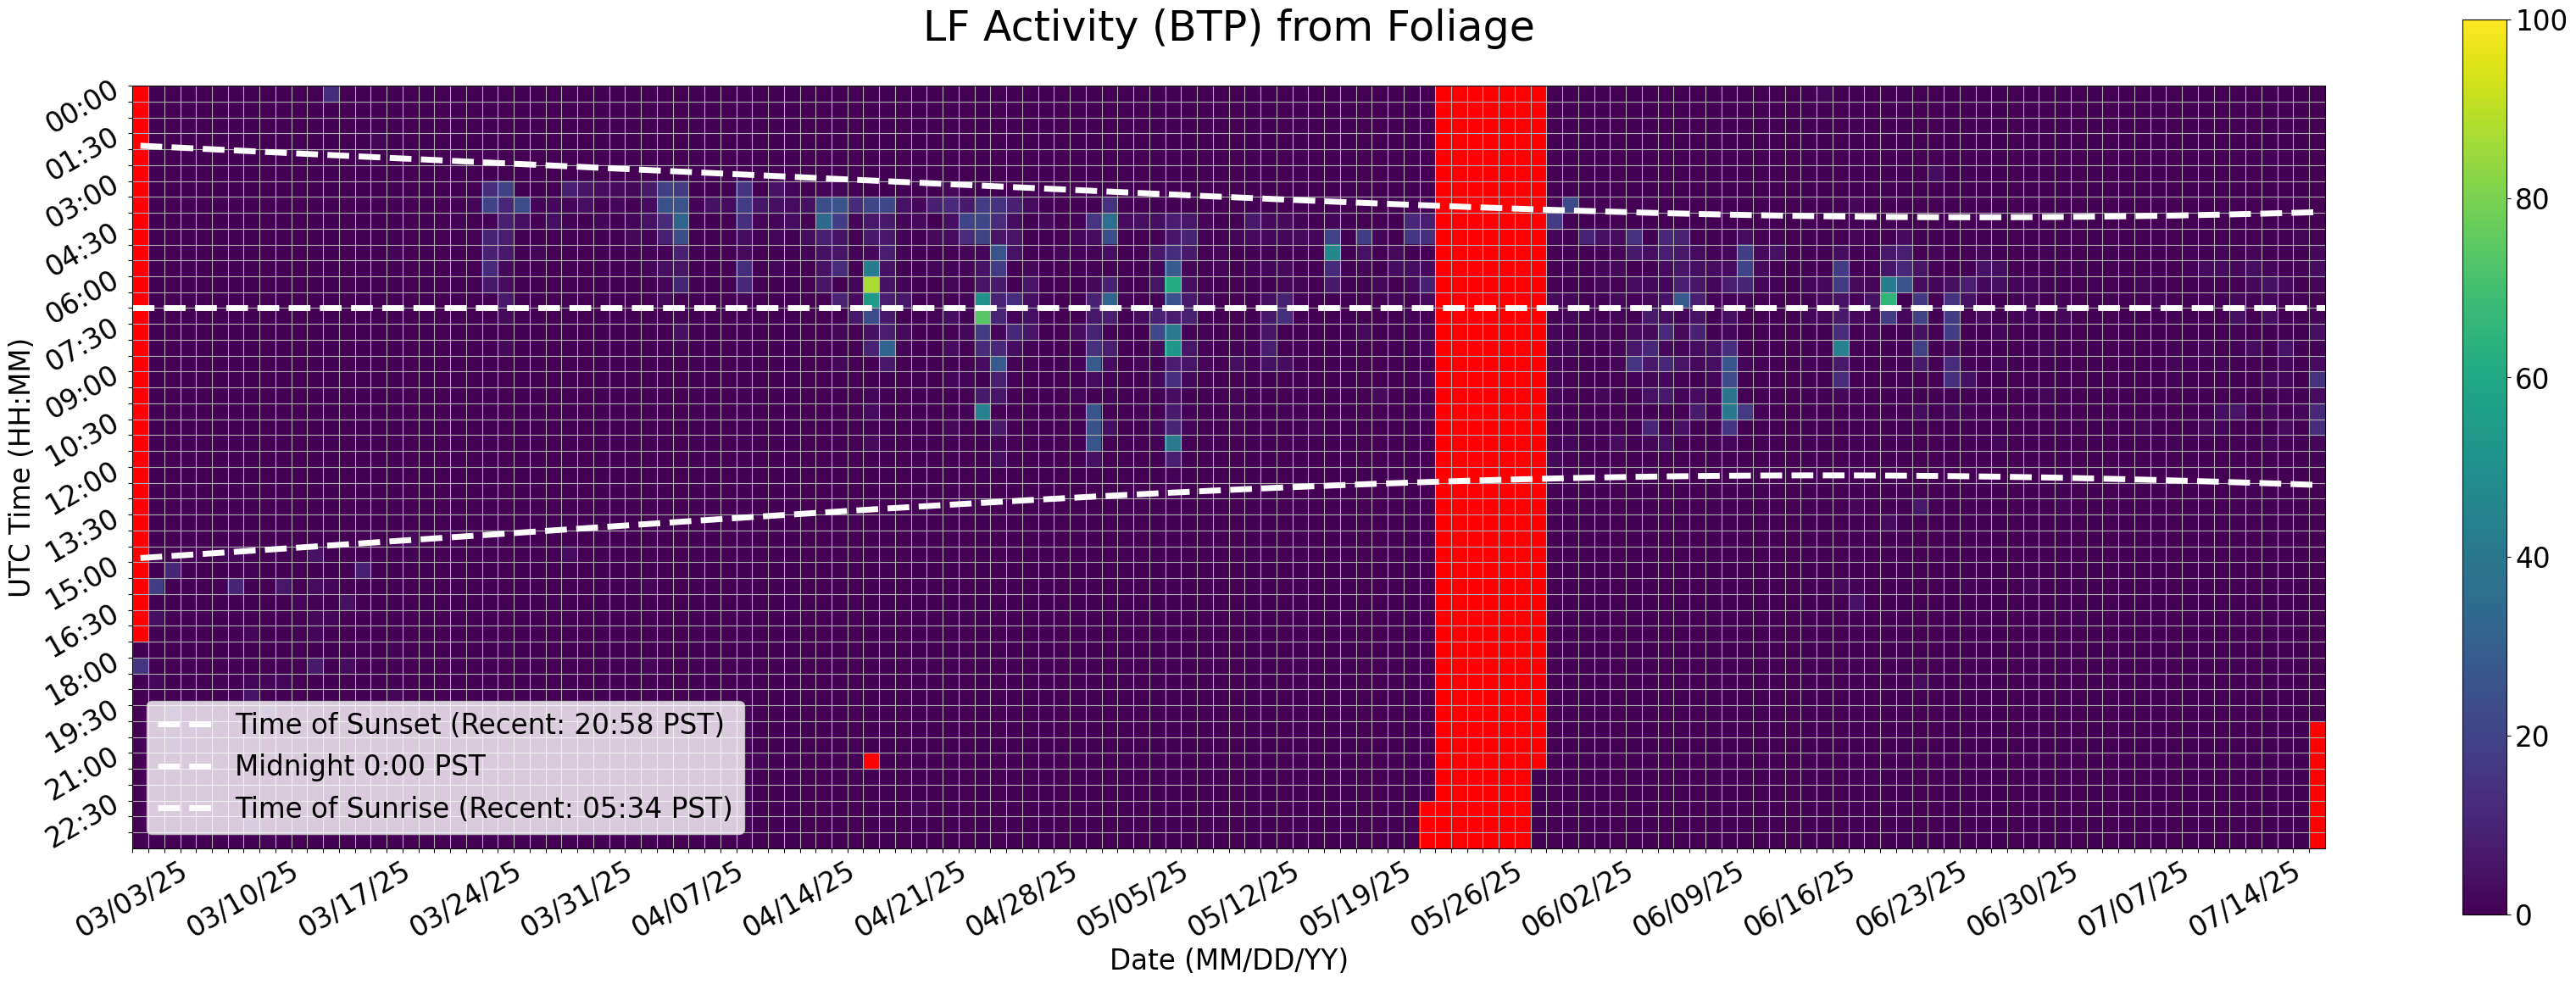

The file beside this chart, header and first rows:
Time (UTC), 03/03/25, 03/04/25, 03/05/25, 03/06/25, 03/07/25, 03/08/25, 03/09/25, 03/10/25, 03/11/25, 03/12/25, 03/13/25, 03/14/25, 03/15/25, 03/16/25, 03/17/25, 03/18/25, 03/19/25, 03/20/25, 03/21/25, 03/22/25, 03/23/25, 03/24/25, 03/25/25
00:00, , 0.06316, 0.0, 0.0, 0.0, 0.0, 0.0, 0.0, 0.0, 0.0, 0.0, 0.0, 12.99, 0.0, 0.0, 0.0, 0.0, 0.0, 0.0, 0.0, 0.0, 0.0, 0.0
00:30, , 0.0, 0.0, 0.0, 0.0, 0.0, 0.0, 0.0, 0.0, 0.0, 0.0, 0.0, 0.0, 0.0, 0.0, 0.0, 0.0, 0.0, 0.0, 0.0, 0.0, 0.0, 0.0
01:00, , 0.0, 0.0, 0.0, 0.0, 0.0, 0.0, 0.0, 0.0, 0.0, 0.0, 0.0, 0.0, 0.0, 0.0, 0.0, 0.0, 0.0, 0.0, 0.0, 0.0, 0.0, 0.0
01:30, , 0.0, 0.0, 0.0, 0.0, 0.0, 0.0, 0.0, 0.02814, 0.0, 0.0, 0.0, 0.0, 0.0, 0.0, 1.911, 0.0, 0.0, 0.0, 0.0, 0.0, 0.0, 0.0
02:00, , 0.0, 0.0, 0.0, 0.0, 0.0, 0.0, 0.0, 0.0, 0.0, 0.0, 0.0, 0.0, 0.0, 0.0, 0.0, 0.0, 0.0, 0.0, 0.0, 0.0, 0.0, 0.0
02:30, , 0.0, 0.0, 0.0, 0.0, 0.0, 0.0, 0.0, 0.0, 0.0, 0.0, 0.0, 0.0, 0.0, 0.0, 0.0, 0.0, 0.0, 0.0, 0.0, 0.0, 0.0, 0.0
03:00, , 0.0, 0.0, 0.0, 0.0, 0.0, 0.0, 0.0, 0.0, 0.0, 0.0, 0.0, 0.0, 0.0, 0.0, 0.0, 0.0, 0.0, 0.0, 0.0, 0.0, 0.0, 12.67
03:30, , 0.0, 0.0, 0.0, 0.0, 0.4612, 0.0, 0.0, 0.0, 0.0, 0.0, 0.0, 0.0, 0.0, 0.0, 0.0, 0.0, 0.0, 0.0, 0.0, 0.0, 1.767, 20.67
04:00, , 0.0, 0.0, 0.0, 0.0, 0.0, 0.0, 0.0, 0.0, 0.0, 0.0, 0.0, 0.0, 0.0, 0.0, 0.0, 0.0, 0.0, 0.0, 0.0, 1.121, 0.0, 0.0
04:30, , 0.0, 0.0, 0.0, 0.0, 0.0, 0.0, 0.0, 0.0, 0.0, 0.0, 0.0, 0.0, 0.0, 0.0, 0.0, 0.4246, 0.0, 0.0, 0.0, 0.0, 0.0, 9.996
05:00, , 0.0, 0.0, 0.4143, 0.0, 0.0, 0.0, 0.0, 0.0, 0.0, 0.0, 0.0, 0.0, 0.0, 0.0, 0.0, 0.7907, 0.0, 0.0, 0.0, 0.0, 0.0, 9.171
05:30, , 0.0, 0.0, 0.0, 0.0, 0.0, 0.0, 0.0, 0.0, 0.0, 0.0, 0.0, 0.0, 0.0, 0.0, 0.0, 0.0, 0.0, 0.0, 0.0, 0.0, 0.0, 11.83
06:00, , 0.0, 0.0, 0.0, 0.0, 0.0, 0.0, 0.0, 0.0, 0.0, 0.0, 0.0, 0.0, 0.0, 0.0, 0.0, 0.0, 0.0, 0.0, 0.0, 0.0, 0.0, 6.461
06:30, , 0.0, 0.0, 0.0, 0.0, 0.0, 0.0, 0.0, 0.0, 0.0, 0.0, 0.0, 0.0, 0.0, 0.0, 0.0, 0.0, 0.0, 0.0, 0.0, 0.0, 0.0, 0.0
07:00, , 0.0, 0.0, 0.0, 0.0, 0.0, 0.0, 0.0, 0.0, 0.0, 0.0, 0.0, 0.0, 0.0, 0.0, 0.0, 0.0, 0.0, 0.0, 0.0, 0.0, 0.0, 0.0
07:30, , 0.0, 0.0, 0.0, 0.0, 0.0, 0.0, 0.0, 0.0, 0.2086, 0.0, 0.0, 0.0, 0.0, 0.0, 0.0, 0.0, 0.0, 0.0, 0.0, 0.0, 0.0, 0.0
08:00, , 0.0, 0.0, 0.0, 0.0, 0.0, 0.0, 0.0, 0.0, 0.0, 0.0, 0.0, 0.0, 0.0, 0.0, 0.0, 0.0, 0.0, 0.0, 0.0, 0.0, 0.0, 0.0
08:30, , 0.0, 0.0, 0.0, 0.0, 0.0, 0.0, 0.0, 0.0, 0.0, 0.0, 0.0, 0.0, 0.0, 0.0, 0.0, 0.0, 0.0, 0.0, 0.0, 0.0, 0.0, 0.0
09:00, , 0.0, 0.0, 0.0, 0.0, 0.0, 0.0, 0.0, 0.0, 0.0, 0.0, 0.0, 0.0, 0.0, 0.0, 0.0, 0.0, 0.0, 0.0, 0.0, 0.0, 0.0, 0.0
09:30, , 0.0, 0.0, 0.0, 0.0, 0.0, 0.0, 0.0, 0.0, 0.0, 0.0, 0.0, 0.0, 0.0, 0.0, 0.0, 0.0, 0.0, 0.0, 0.0, 0.0, 0.0, 0.0
10:00, , 0.0, 0.0, 0.0, 0.0, 0.0, 0.0, 0.0, 0.0, 0.0, 0.0, 0.0, 0.0, 0.0, 0.0, 0.0, 0.0, 0.0, 0.0, 0.0, 0.0, 0.0, 0.0
10:30, , 0.0, 0.0, 0.0, 0.0, 0.0, 0.0, 0.0, 0.0, 0.0, 0.0, 0.0, 0.0, 0.0, 0.0, 0.0, 0.0, 0.0, 0.0, 0.0, 0.0, 0.0, 0.0
11:00, , 0.0, 0.0, 0.0, 0.0, 0.0, 0.0, 0.0, 0.0, 0.0, 0.0, 0.0, 0.0, 0.0, 0.0, 0.0, 0.0, 0.0, 0.0, 0.0, 0.0, 0.0, 0.0
11:30, , 0.0, 0.0, 0.0, 0.0, 0.0, 0.0, 0.0, 0.0, 0.0, 0.0, 0.0, 0.0, 0.0, 0.0, 0.0, 0.0, 0.0, 0.0, 0.0, 0.0, 0.0, 0.0
12:00, , 0.0, 0.0, 0.0, 0.0, 0.0, 0.0, 0.0, 0.0, 0.0, 0.0, 0.0, 0.0, 0.0, 0.0, 0.0, 0.0, 0.0, 0.0, 0.0, 0.0, 0.0, 0.0
12:30, , 0.0, 0.0, 0.0, 0.0, 0.0, 0.0, 0.0, 0.0, 0.0, 0.0, 0.0, 0.0, 0.0, 0.0, 0.0, 0.0, 0.0, 0.0, 0.0, 0.0, 0.0, 0.0
13:00, , 0.0, 0.0, 0.0, 0.0, 0.0, 0.0, 0.0, 0.0, 0.0, 0.0, 0.0, 0.0, 0.0, 0.0, 0.0, 0.0, 0.0, 0.0, 0.0, 0.0, 0.0, 0.0
13:30, , 0.0, 0.0, 0.0, 0.0, 0.0, 0.0, 0.0, 0.0, 0.0, 0.0, 0.0, 0.0, 0.0, 0.0, 0.0, 0.0, 0.0, 0.0, 0.0, 0.0, 0.0, 0.0
14:00, , 0.01069, 0.0, 0.0, 0.0, 0.0, 0.6853, 0.0, 0.0, 0.1189, 0.08199, 0.0, 0.3143, 0.0, 0.0, 0.0, 0.0, 2.718, 0.0, 0.0, 0.0, 0.0, 0.0
14:30, , 0.1439, 0.0, 0.0, 0.0, 0.8171, 2.274, 0.0, 0.0, 0.0, 0.0, 4.736, 0.0, 0.0, 0.0, 0.0, 0.0, 0.664, 0.0, 0.0, 0.0, 0.0, 0.0
15:00, , 0.2217, 10.58, 0.7215, 0.09714, 0.0, 0.0, 0.8349, 0.0, 0.0, 0.0, 0.0, 0.0, 0.0, 8.335, 0.0, 0.0, 0.0, 0.0, 0.0, 0.0, 0.0, 0.0367
15:30, , 18.67, 0.0, 0.0, 0.01062, 0.0, 10.84, 0.0, 0.0, 6.528, 0.0, 3.007, 1.269, 0.0, 0.0, 0.0, 0.0, 0.0, 0.0, 0.0, 0.0, 0.01991, 0.0
16:00, , 0.6769, 0.0, 0.0, 0.0, 0.0, 0.0, 0.0, 0.0, 0.0, 1.567, 1.158, 0.6281, 4.485, 0.0, 0.0, 0.0, 0.0, 0.0, 0.0, 0.0, 0.0, 0.0
16:30, , 4.081, 0.6448, 0.0, 0.83, 0.0, 0.0, 0.0674, 0.0, 0.0, 0.0, 2.28, 1.189, 0.03351, 0.0, 0.0, 0.0, 0.0, 0.0, 0.0, 0.0, 0.0, 0.0
17:00, , 0.5319, 0.6123, 0.0, 0.0, 0.0, 0.0, 1.197, 0.01881, 0.03952, 0.4649, 1.578, 0.0, 0.0, 0.6269, 0.0, 0.0, 0.0, 0.0, 0.0, 0.0, 0.0, 0.0
17:30, 0.0, 0.0, 0.0, 0.0, 0.0, 0.0, 0.0, 0.0, 0.0, 0.03889, 0.0, 0.0, 0.0, 0.0, 1.029, 0.0, 0.8566, 0.0, 0.4673, 0.0, 0.0, 0.0, 0.0
18:00, 15.74, 0.2752, 0.0, 0.009567, 0.0, 0.3893, 0.0, 0.0, 0.0, 0.0, 0.0, 7.334, 0.0, 3.328, 0.0, 0.0, 0.0, 0.0, 0.0, 0.0, 0.0, 0.0, 0.0
18:30, 0.0147, 2.034, 0.0, 0.0, 0.0, 0.8268, 0.0, 1.598, 1.462, 1.618, 0.0, 0.0, 0.0, 0.0, 0.0, 0.0, 0.0, 0.0, 0.0, 0.0, 0.0, 0.0, 0.0
19:00, 0.0, 0.0, 0.0, 0.0, 0.0, 0.0, 0.0, 4.767, 0.0, 0.0, 0.0, 0.0, 0.0, 0.0, 0.0, 0.0, 1.269, 0.0, 0.0, 0.0, 0.0, 0.0, 0.0
19:30, 0.3145, 0.0, 7.253, 0.3608, 0.0, 0.0, 0.0, 0.0, 6.815, 0.7209, 0.0, 0.0, 0.0, 0.0, 0.0, 0.0, 0.0, 0.0, 0.0, 0.0, 0.0, 0.0, 0.0
20:00, 0.0, 0.0, 0.0, 1.944, 0.0, 0.0363, 0.0, 2.63, 0.0, 0.0, 0.0, 0.0, 0.0, 0.0, 0.0, 0.0, 0.0, 0.0, 0.0, 0.0, 0.0, 0.0, 0.0
20:30, 0.9165, 0.0, 3.702, 0.0, 0.0, 0.0, 0.0, 2.222, 0.01967, 1.17, 0.0, 0.0, 0.0, 0.0, 0.0, 0.0, 0.0, 0.0, 0.0, 0.0, 0.0, 0.0, 0.0
21:00, 0.0, 0.0, 0.0, 0.0, 0.0, 0.0, 0.0, 0.0, 0.0, 0.0, 0.0, 0.0, 0.0, 0.0, 0.0, 0.0, 0.0, 0.0, 0.0, 0.0, 0.0, 0.0, 0.0
21:30, 0.0, 0.0, 0.02399, 0.0, 0.0, 0.0, 0.0, 0.0, 0.0, 0.0, 0.0, 0.0, 0.0, 0.0, 2.106, 0.0, 0.0, 0.0, 0.0, 0.0, 0.0, 0.0, 0.0
22:00, 0.0, 0.0, 0.0, 0.0, 0.0, 0.0, 0.0, 0.0, 0.0, 0.03437, 0.0, 0.0, 0.0, 0.03478, 0.0, 0.0, 0.0, 0.0, 0.0, 0.0, 0.0, 0.0, 0.0
22:30, 0.0, 0.0, 0.0, 0.0, 0.0, 0.0, 0.0, 4.234, 0.0, 0.0, 0.0, 0.0, 0.0, 0.0, 0.0, 0.0, 0.0, 0.0, 0.0, 0.0, 0.0, 0.0, 0.0
23:00, 0.0, 0.0, 0.0, 0.0, 0.0, 0.0, 0.0, 3.92, 0.0, 0.0, 0.0, 0.1626, 0.0, 0.0, 0.0, 0.0, 0.0, 0.0, 0.2787, 0.0, 0.0, 0.0, 0.0
23:30, 0.0, 0.0, 0.0, 0.0, 0.0, 0.0, 0.0, 0.0, 1.356, 0.0, 0.0, 0.0, 0.0, 0.0, 0.0, 0.0, 0.0, 0.0, 0.0, 0.0, 0.0, 0.0, 0.0
